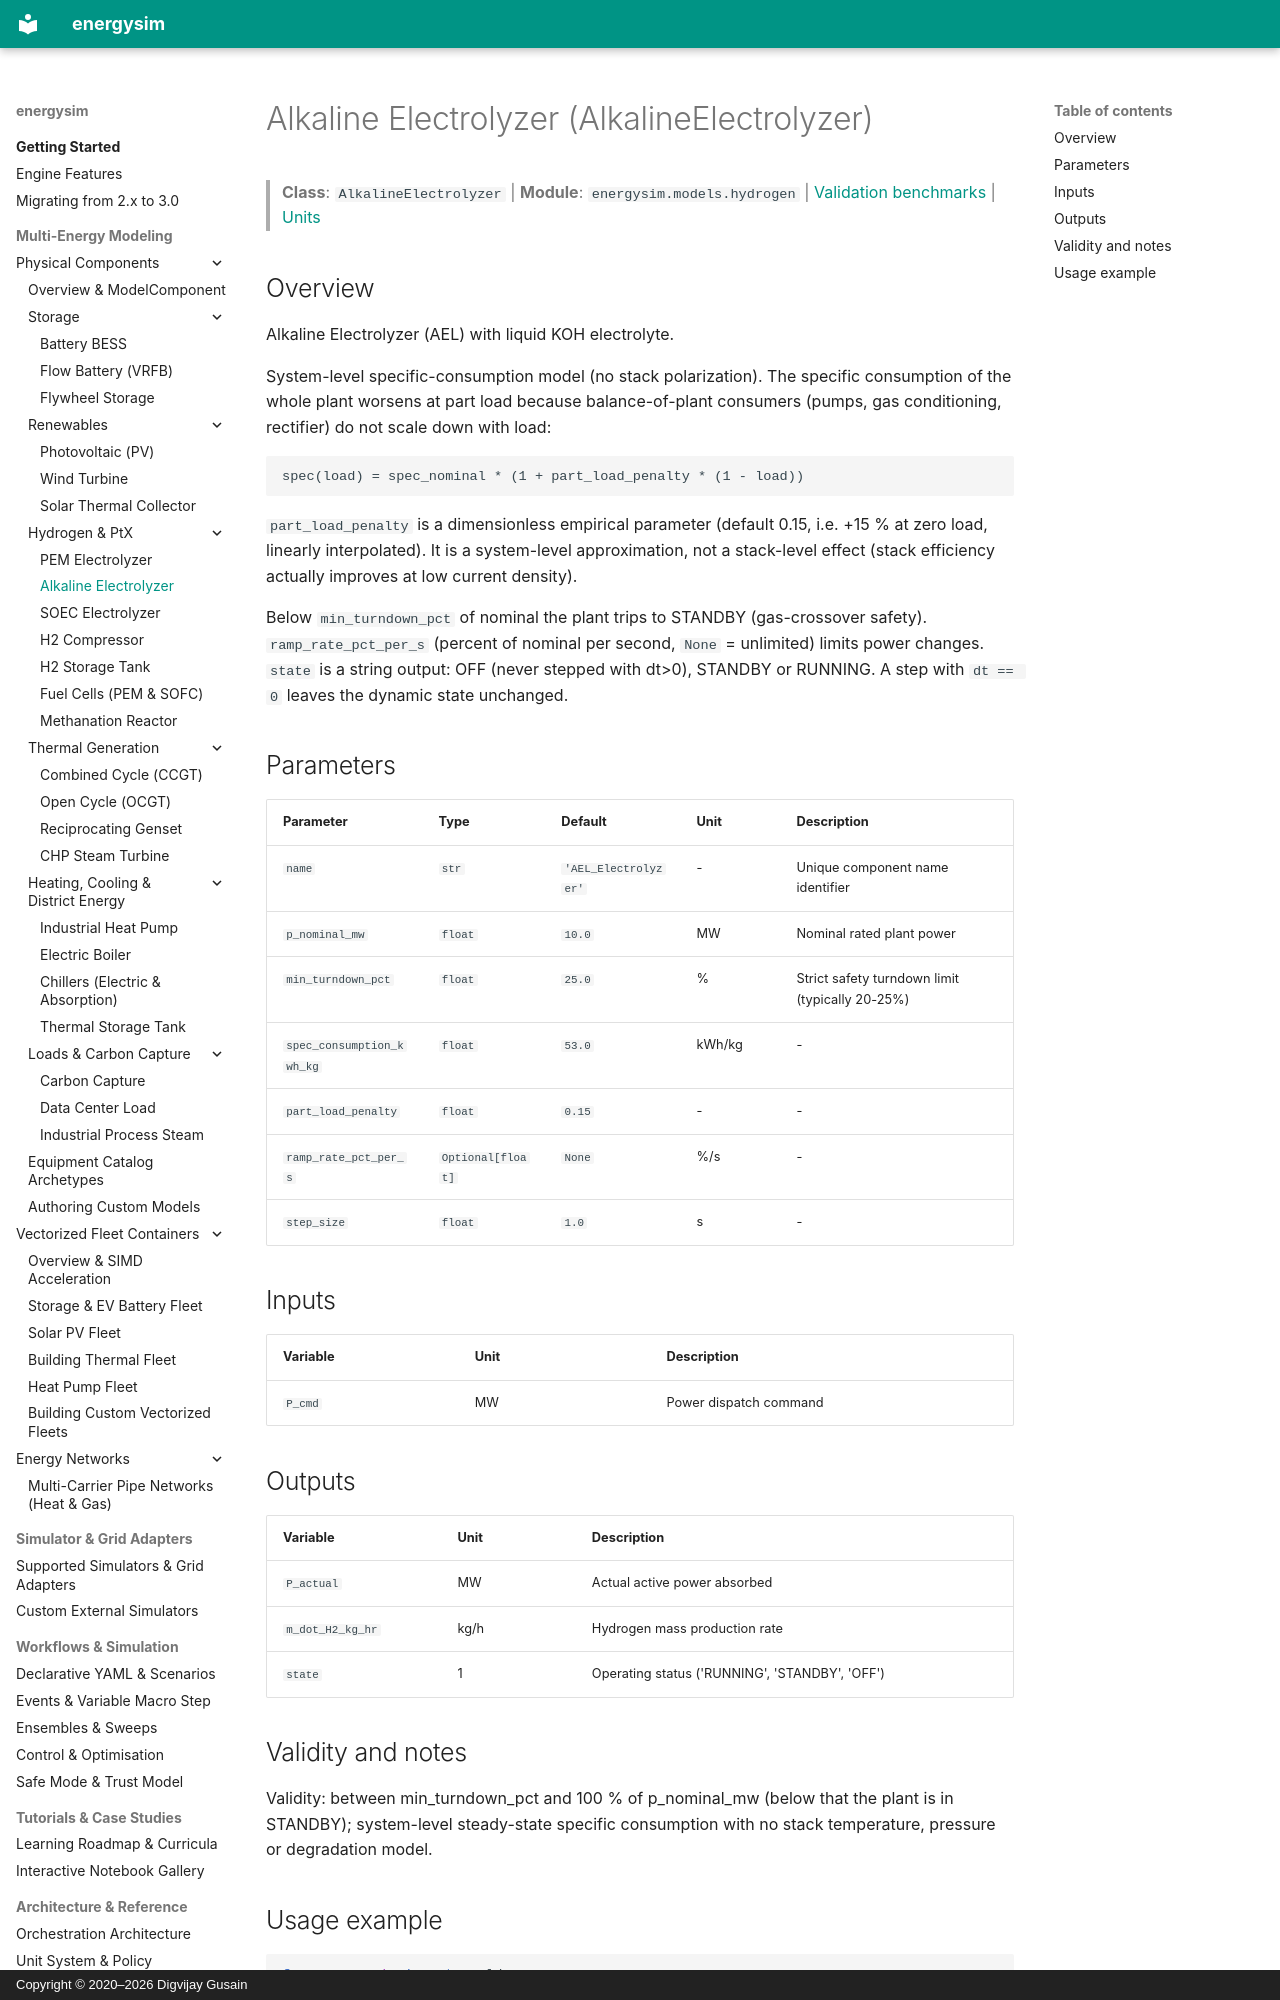

repository: dgusain1/energysim · page: components/alkaline_electrolyzer/index.html · generator: mkdocs · copyright: Copyright © 2020–2026 Digvijay Gusain

<!-- Generated by scripts/generate_reference_docs.py. Do not edit by hand. -->

# Alkaline Electrolyzer (AlkalineElectrolyzer)

> **Class**: `AlkalineElectrolyzer` | **Module**: `energysim.models.hydrogen` | [Validation benchmarks](../validation.md) | [Units](../units.md)

## Overview

Alkaline Electrolyzer (AEL) with liquid KOH electrolyte.

System-level specific-consumption model (no stack polarization). The specific
consumption of the whole plant worsens at part load because balance-of-plant
consumers (pumps, gas conditioning, rectifier) do not scale down with load:

    spec(load) = spec_nominal * (1 + part_load_penalty * (1 - load))

``part_load_penalty`` is a dimensionless empirical parameter (default 0.15, i.e. +15 %
at zero load, linearly interpolated). It is a system-level approximation, not a
stack-level effect (stack efficiency actually improves at low current density).

Below ``min_turndown_pct`` of nominal the plant trips to STANDBY (gas-crossover
safety). ``ramp_rate_pct_per_s`` (percent of nominal per second, ``None`` = unlimited)
limits power changes. ``state`` is a string output: OFF (never stepped with dt>0),
STANDBY or RUNNING. A step with ``dt == 0`` leaves the dynamic state unchanged.

## Parameters

| Parameter | Type | Default | Unit | Description |
|---|---|---|---|---|
| `name` | `str` | `'AEL_Electrolyzer'` | - | Unique component name identifier |
| `p_nominal_mw` | `float` | `10.0` | MW | Nominal rated plant power |
| `min_turndown_pct` | `float` | `25.0` | % | Strict safety turndown limit (typically 20-25%) |
| `spec_consumption_kwh_kg` | `float` | `53.0` | kWh/kg | - |
| `part_load_penalty` | `float` | `0.15` | - | - |
| `ramp_rate_pct_per_s` | `Optional[float]` | `None` | %/s | - |
| `step_size` | `float` | `1.0` | s | - |

## Inputs

| Variable | Unit | Description |
|---|---|---|
| `P_cmd` | MW | Power dispatch command |

## Outputs

| Variable | Unit | Description |
|---|---|---|
| `P_actual` | MW | Actual active power absorbed |
| `m_dot_H2_kg_hr` | kg/h | Hydrogen mass production rate |
| `state` | 1 | Operating status ('RUNNING', 'STANDBY', 'OFF') |

## Validity and notes

Validity: between min_turndown_pct and 100 % of p_nominal_mw (below that the plant is in STANDBY);
system-level steady-state specific consumption with no stack temperature, pressure or degradation model.
